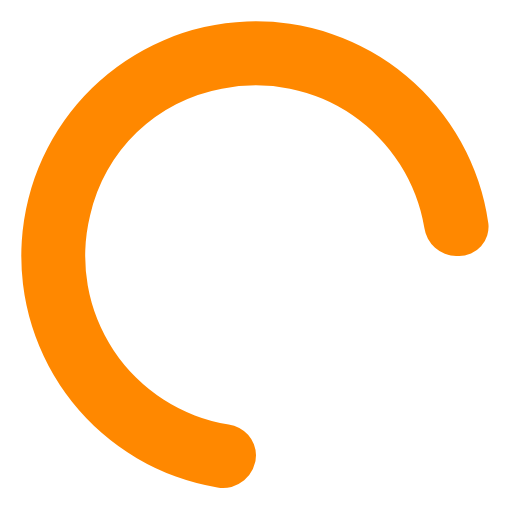
t = 0.00 s
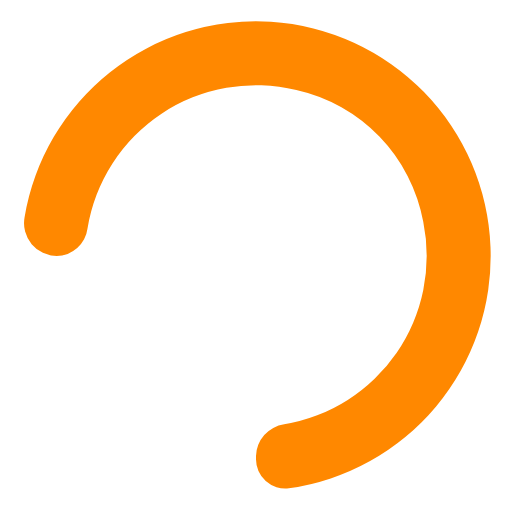
t = 0.25 s
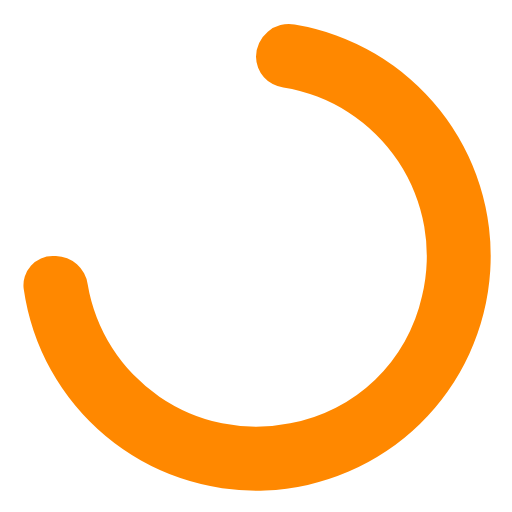
t = 0.50 s
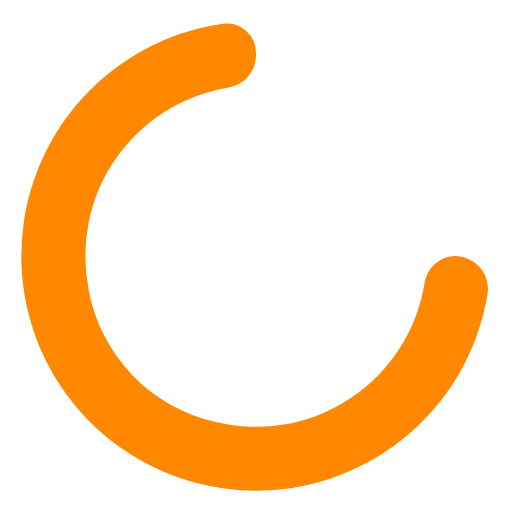
t = 0.75 s

The animated SVG that drew these frames (rendered in a browser with its animation timeline set to each time). Animation: 1 SMIL element (animateTransform=1); one cycle of 1.00 s, repeats indefinitely.

<svg fill="hsla(32, 100%, 50%, 1.00)" viewBox="0 0 24 24" xmlns="http://www.w3.org/2000/svg"><path d="M10.72,19.9a8,8,0,0,1-6.5-9.79A7.77,7.77,0,0,1,10.4,4.16a8,8,0,0,1,9.49,6.52A1.54,1.54,0,0,0,21.38,12h.13a1.37,1.37,0,0,0,1.38-1.54,11,11,0,1,0-12.7,12.39A1.54,1.54,0,0,0,12,21.34h0A1.47,1.47,0,0,0,10.72,19.9Z"><animateTransform attributeName="transform" type="rotate" dur="1s" values="0 12 12;360 12 12" repeatCount="indefinite"/></path></svg>